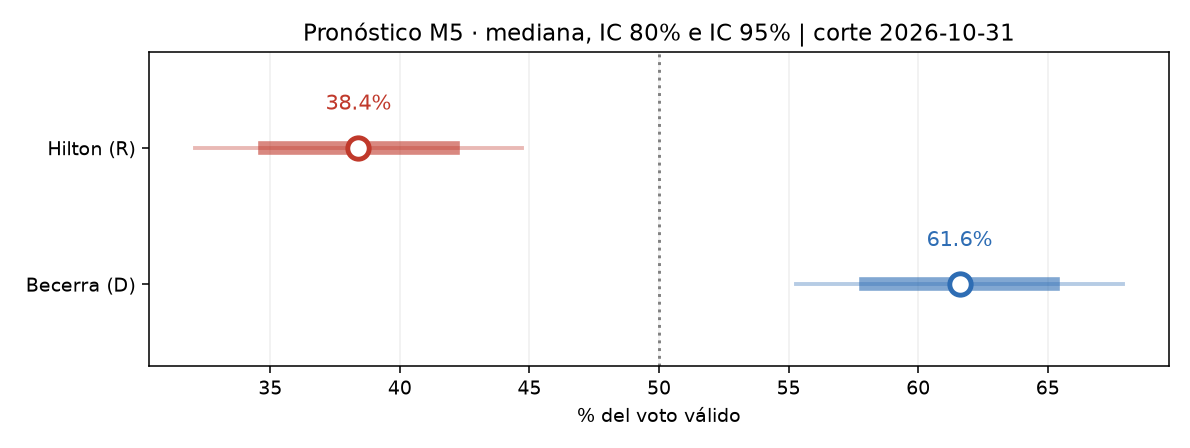

Values plotted in this chart, from the file beside it:
modelo, candidato, pronostico_pct, media_pct, ic80_inf, ic80_sup, ic95_inf, ic95_sup, p_ganar
M5 · híbrido, Becerra (D), 61.6, 61.59, 57.97, 65.2, 55.28, 67.89, 0.9976
M5 · híbrido, Hilton (R), 38.4, 38.41, 34.8, 42.03, 32.11, 44.72, 0.002375
M1 · encuestas (legado), Becerra (D), 61.32, 61.32, 58.44, 64.2, 56.89, 65.72, 1.0
M1 · encuestas (legado), Hilton (R), 38.68, 38.68, 35.8, 41.56, 34.28, 43.11, 0.0
